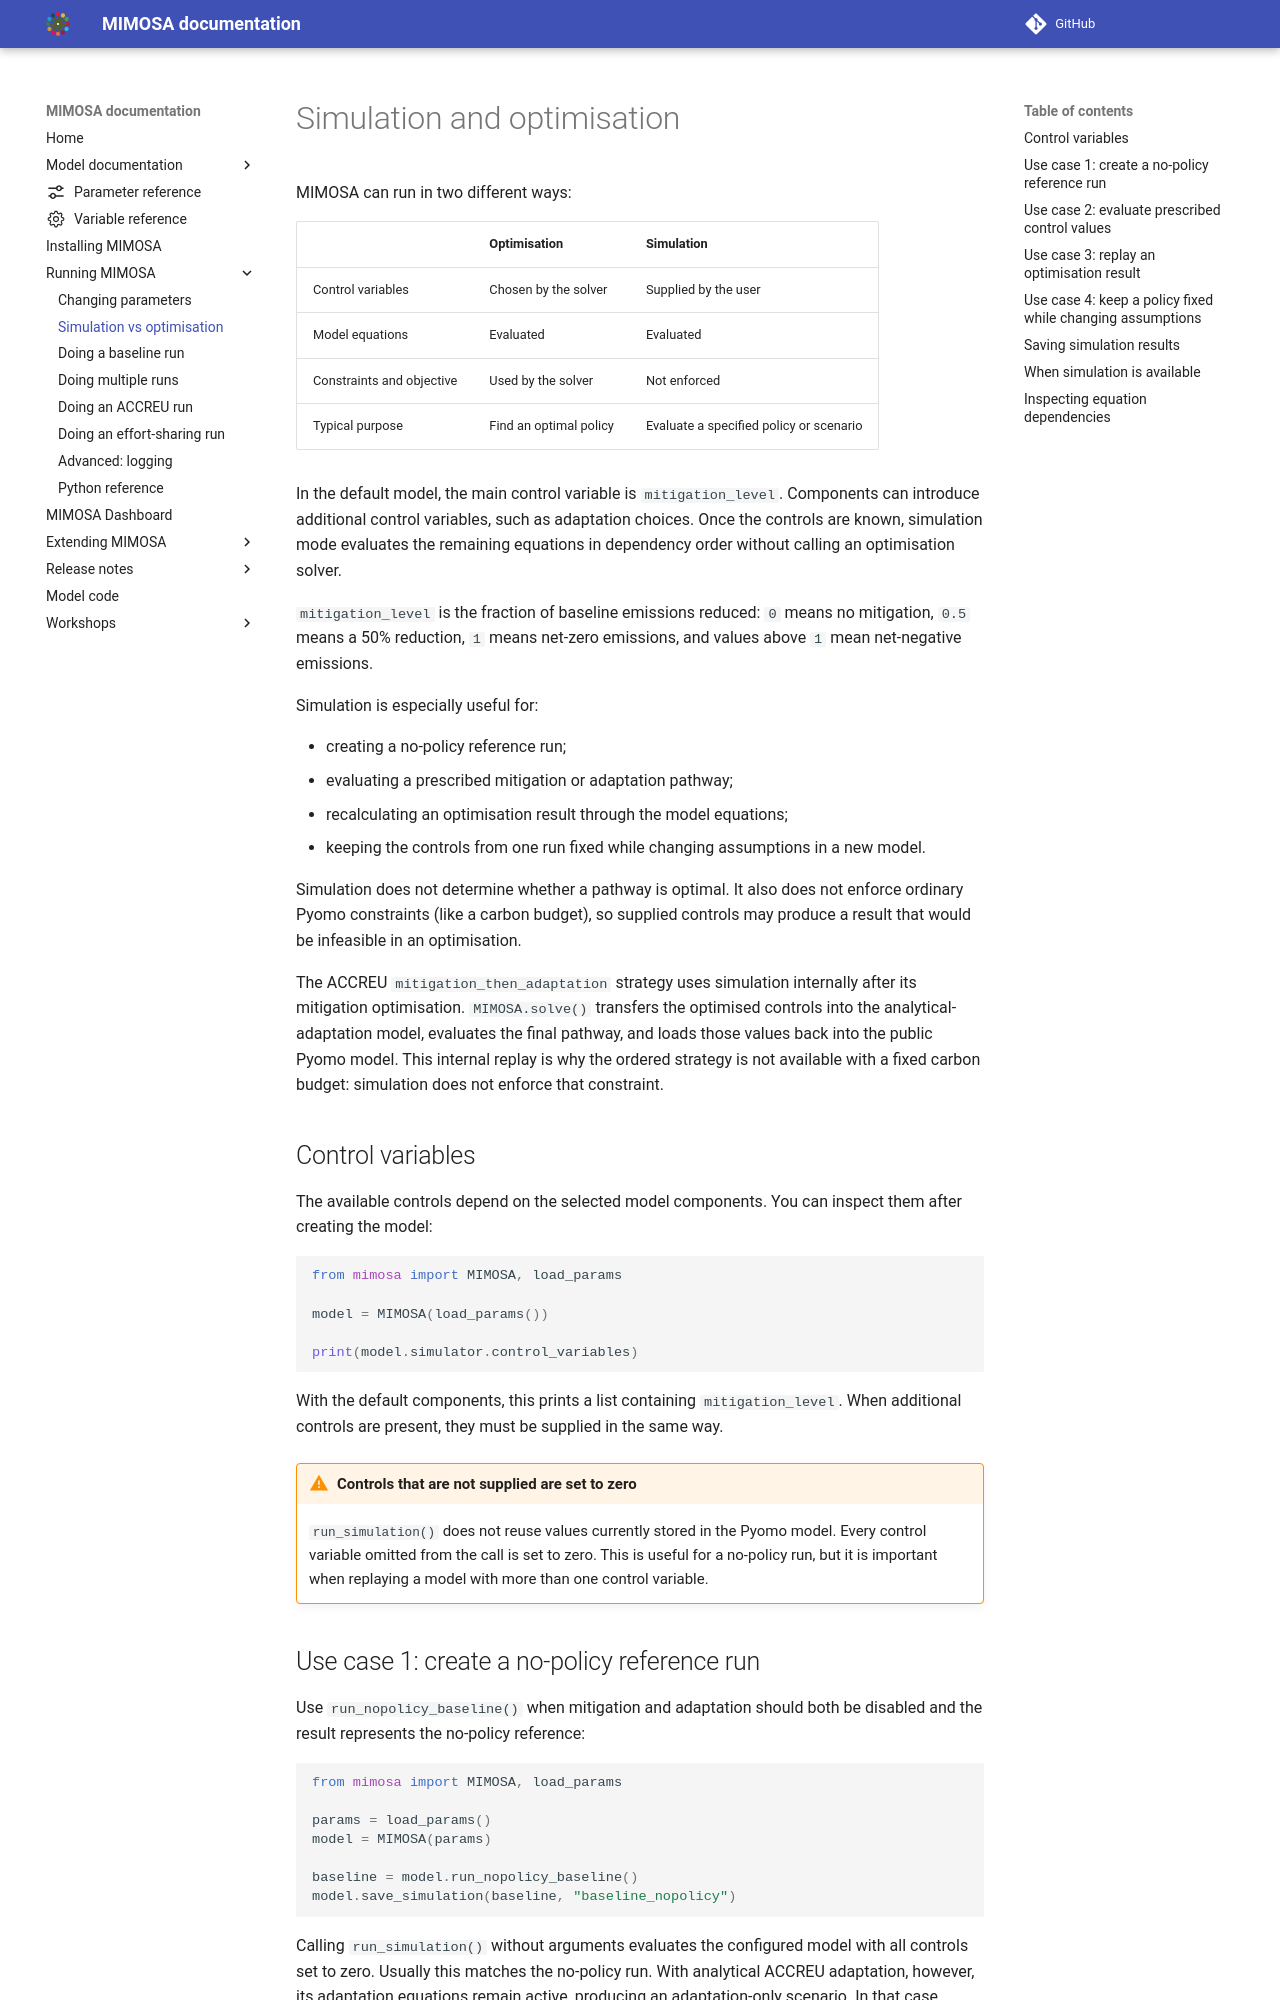

repository: UtrechtUniversity/mimosa · page: 2.0.0/run/simulation/index.html · generator: mkdocs

# Simulation and optimisation

MIMOSA can run in two different ways:

|                           | Optimisation           | Simulation                              |
| ------------------------- | ---------------------- | --------------------------------------- |
| Control variables         | Chosen by the solver   | Supplied by the user                    |
| Model equations           | Evaluated              | Evaluated                               |
| Constraints and objective | Used by the solver     | Not enforced                            |
| Typical purpose           | Find an optimal policy | Evaluate a specified policy or scenario |

In the default model, the main control variable is `mitigation_level`. Components can introduce additional control variables, such as adaptation choices. Once the controls are known, simulation mode evaluates the remaining equations in dependency order without calling an optimisation solver.

`mitigation_level` is the fraction of baseline emissions reduced: `0` means no
mitigation, `0.5` means a 50% reduction, `1` means net-zero emissions, and values
above `1` mean net-negative emissions.

Simulation is especially useful for:

- creating a no-policy reference run;
- evaluating a prescribed mitigation or adaptation pathway;
- recalculating an optimisation result through the model equations;
- keeping the controls from one run fixed while changing assumptions in a new model.

Simulation does not determine whether a pathway is optimal. It also does not enforce ordinary Pyomo constraints (like a carbon budget), so supplied controls may produce a result that would be infeasible in an optimisation.

The ACCREU `mitigation_then_adaptation` strategy uses simulation internally after
its mitigation optimisation. `MIMOSA.solve()` transfers the optimised controls
into the analytical-adaptation model, evaluates the final pathway, and loads
those values back into the public Pyomo model. This internal replay is why the
ordered strategy is not available with a fixed carbon budget: simulation does
not enforce that constraint.

## Control variables

The available controls depend on the selected model components. You can inspect them after creating the model:

```python
from mimosa import MIMOSA, load_params

model = MIMOSA(load_params())

print(model.simulator.control_variables)
```

With the default components, this prints a list containing `mitigation_level`. When additional controls are present, they must be supplied in the same way.

!!! warning "Controls that are not supplied are set to zero"

    `run_simulation()` does not reuse values currently stored in the Pyomo model. Every control variable omitted from the call is set to zero. This is useful for a no-policy run, but it is important when replaying a model with more than one control variable.
